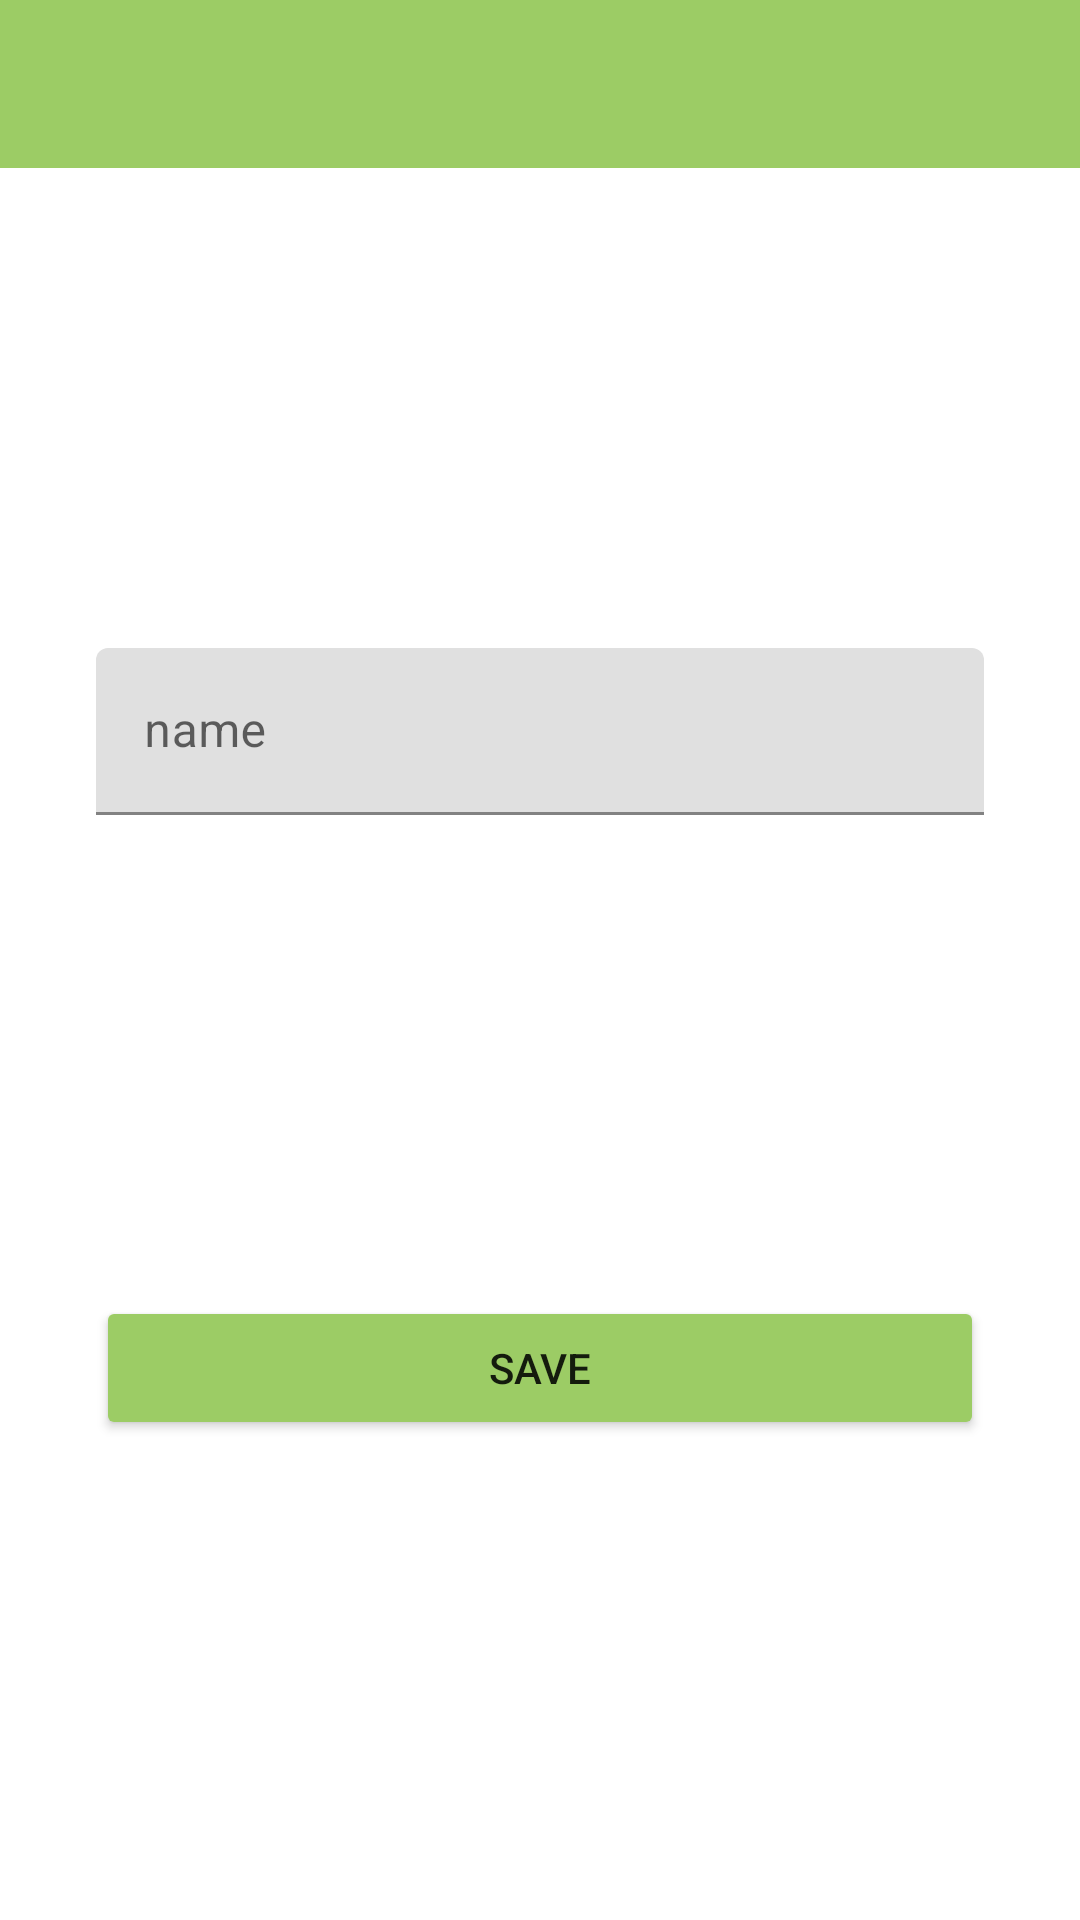

Produce the Android XML layout that renders to this screen, including the resource entries it uses.
<!-- AndroidManifest.xml: application theme Theme.Homework7 -->
<!-- res/layout/fragment_save.xml -->
<?xml version="1.0" encoding="utf-8"?>
<layout xmlns:android="http://schemas.android.com/apk/res/android"
    xmlns:app="http://schemas.android.com/apk/res-auto"
    xmlns:tools="http://schemas.android.com/tools">

    <data>
        <variable
            name="saveFragment"
            type="com.example.homework_7.ui.fragments.SaveFragment" />
        <variable
            name="toolbarSaveTitle"
            type="String"
            />
    </data>

    <androidx.constraintlayout.widget.ConstraintLayout
        android:layout_width="match_parent"
        android:layout_height="match_parent"
        tools:context=".ui.fragments.SaveFragment">

        <androidx.appcompat.widget.Toolbar
            android:id="@+id/toolbarSave"
            android:layout_width="match_parent"
            android:layout_height="wrap_content"
            android:background="@color/green_2"
            android:minHeight="?attr/actionBarSize"
            android:theme="?attr/actionBarTheme"
            app:title="@{toolbarSaveTitle}" />

        <com.google.android.material.textfield.TextInputLayout
            android:id="@+id/textInputLayout4"
            android:layout_width="0dp"
            android:layout_height="wrap_content"
            android:layout_marginStart="32dp"
            android:layout_marginEnd="32dp"
            app:layout_constraintBottom_toTopOf="@+id/buttonSave"
            app:layout_constraintEnd_toEndOf="parent"
            app:layout_constraintHorizontal_bias="0.5"
            app:layout_constraintStart_toStartOf="parent"
            app:layout_constraintTop_toBottomOf="@+id/toolbarSave"
            app:layout_constraintVertical_bias="0.5">

            <com.google.android.material.textfield.TextInputEditText
                android:id="@+id/editTextName"
                android:layout_width="match_parent"
                android:layout_height="wrap_content"
                android:hint="name" />
        </com.google.android.material.textfield.TextInputLayout>

        <Button
            android:id="@+id/buttonSave"
            android:layout_width="0dp"
            android:layout_height="wrap_content"
            android:layout_marginStart="32dp"
            android:layout_marginEnd="32dp"
            android:onClick="@{() -> saveFragment.save(editTextName.getText().toString())}"
            android:text="Save"
            android:backgroundTint="@color/green_2"
            app:layout_constraintBottom_toBottomOf="parent"
            app:layout_constraintEnd_toEndOf="parent"
            app:layout_constraintHorizontal_bias="0.5"
            app:layout_constraintStart_toStartOf="parent"
            app:layout_constraintTop_toBottomOf="@+id/textInputLayout4"
            app:layout_constraintVertical_bias="0.5" />

    </androidx.constraintlayout.widget.ConstraintLayout>
</layout>
<!-- resources referenced by this layout -->
<resources>
  <color name="green_2">#9ccc65</color>
  <style name="Theme.Homework7" parent="Theme.MaterialComponents.DayNight.DarkActionBar">
          
          <item name="colorPrimary">@color/purple_500</item>
          <item name="colorPrimaryVariant">@color/purple_700</item>
          <item name="colorOnPrimary">@color/white</item>
          
          <item name="colorSecondary">@color/teal_200</item>
          <item name="colorSecondaryVariant">@color/teal_700</item>
          <item name="colorOnSecondary">@color/black</item>
          
          <item name="android:statusBarColor">@color/green_1</item>
          
          <item name="windowNoTitle">true</item>
          <item name="windowActionBar">false</item>
      </style>
  <color name="purple_500">#FF6200EE</color>
  <color name="purple_700">#FF3700B3</color>
  <color name="white">#FFFFFFFF</color>
  <color name="teal_200">#FF03DAC5</color>
  <color name="teal_700">#FF018786</color>
  <color name="black">#FF000000</color>
  <color name="green_1">#6b9b37</color>
</resources>
